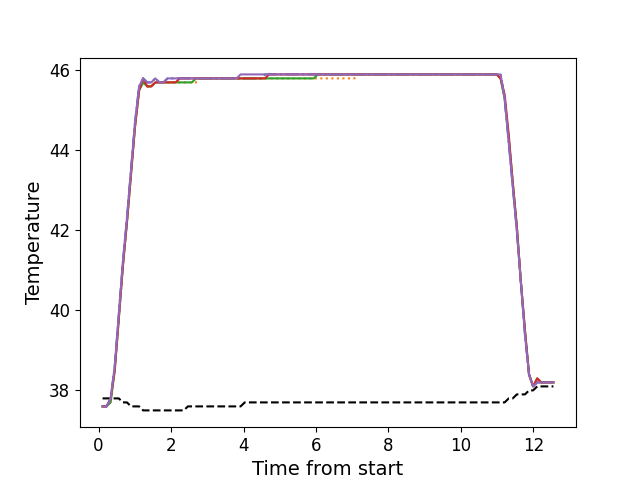

The table this chart was drawn from, first rows:
, times, neutral, z1, z2, z3, z4, z5
0, 0.111, 37.8, 37.6, 37.6, 37.6, 37.6, 37.6
1, 0.2226, 37.8, 37.6, 37.6, 37.6, 37.6, 37.6
2, 0.3352, 37.8, 37.8, 37.8, 37.7, 37.8, 37.8
3, 0.4468, 37.8, 38.6, 38.5, 38.5, 38.5, 38.6
4, 0.5595, 37.8, 39.9, 39.8, 39.8, 39.8, 39.9
5, 0.6711, 37.7, 41.2, 41.1, 41.1, 41.1, 41.2
6, 0.7837, 37.7, 42.3, 42.2, 42.2, 42.2, 42.3
7, 0.8953, 37.6, 43.5, 43.4, 43.4, 43.4, 43.5
8, 1.007, 37.6, 44.7, 44.6, 44.6, 44.6, 44.7
9, 1.12, 37.6, 45.6, 45.5, 45.5, 45.5, 45.6
10, 1.231, 37.5, 45.8, 45.7, 45.7, 45.8, 45.8
11, 1.344, 37.5, 45.7, 45.6, 45.6, 45.6, 45.7
12, 1.455, 37.5, 45.7, 45.6, 45.6, 45.6, 45.7
13, 1.567, 37.5, 45.8, 45.7, 45.7, 45.7, 45.8
14, 1.68, 37.5, 45.7, 45.7, 45.7, 45.7, 45.7
15, 1.791, 37.5, 45.7, 45.7, 45.7, 45.7, 45.7
16, 1.904, 37.5, 45.8, 45.7, 45.7, 45.7, 45.8
17, 2.016, 37.5, 45.8, 45.7, 45.7, 45.7, 45.8
18, 2.128, 37.5, 45.8, 45.7, 45.7, 45.7, 45.8
19, 2.24, 37.5, 45.8, 45.7, 45.7, 45.8, 45.8
20, 2.352, 37.5, 45.8, 45.7, 45.7, 45.8, 45.8
21, 2.464, 37.6, 45.8, 45.7, 45.7, 45.8, 45.8
22, 2.577, 37.6, 45.8, 45.7, 45.7, 45.8, 45.8
23, 2.688, 37.6, 45.8, 45.7, 45.8, 45.8, 45.8
24, 2.8, 37.6, 45.8, 45.8, 45.8, 45.8, 45.8
25, 2.912, 37.6, 45.8, 45.8, 45.8, 45.8, 45.8
26, 3.024, 37.6, 45.8, 45.8, 45.8, 45.8, 45.8
27, 3.136, 37.6, 45.8, 45.8, 45.8, 45.8, 45.8
28, 3.249, 37.6, 45.8, 45.8, 45.8, 45.8, 45.8
29, 3.36, 37.6, 45.8, 45.8, 45.8, 45.8, 45.8
30, 3.473, 37.6, 45.8, 45.8, 45.8, 45.8, 45.8
31, 3.585, 37.6, 45.8, 45.8, 45.8, 45.8, 45.8
32, 3.696, 37.6, 45.8, 45.8, 45.8, 45.8, 45.8
33, 3.809, 37.6, 45.8, 45.8, 45.8, 45.8, 45.8
34, 3.92, 37.6, 45.8, 45.8, 45.8, 45.8, 45.9
35, 4.033, 37.7, 45.8, 45.8, 45.8, 45.8, 45.9
36, 4.145, 37.7, 45.8, 45.8, 45.8, 45.8, 45.9
37, 4.257, 37.7, 45.8, 45.8, 45.8, 45.8, 45.9
38, 4.369, 37.7, 45.8, 45.8, 45.8, 45.8, 45.9
39, 4.482, 37.7, 45.8, 45.8, 45.8, 45.8, 45.9
40, 4.593, 37.7, 45.9, 45.8, 45.8, 45.8, 45.9
41, 4.705, 37.7, 45.9, 45.8, 45.8, 45.9, 45.9
42, 4.818, 37.7, 45.9, 45.8, 45.8, 45.9, 45.9
43, 4.929, 37.7, 45.9, 45.8, 45.8, 45.9, 45.9
44, 5.041, 37.7, 45.9, 45.8, 45.8, 45.9, 45.9
45, 5.153, 37.7, 45.9, 45.8, 45.8, 45.9, 45.9
46, 5.267, 37.7, 45.9, 45.8, 45.8, 45.9, 45.9
47, 5.377, 37.7, 45.9, 45.8, 45.8, 45.9, 45.9
48, 5.49, 37.7, 45.9, 45.8, 45.8, 45.9, 45.9
49, 5.601, 37.7, 45.9, 45.8, 45.8, 45.9, 45.9
50, 5.714, 37.7, 45.9, 45.8, 45.8, 45.9, 45.9
51, 5.826, 37.7, 45.9, 45.8, 45.8, 45.9, 45.9
52, 5.938, 37.7, 45.9, 45.8, 45.8, 45.9, 45.9
53, 6.05, 37.7, 45.9, 45.8, 45.9, 45.9, 45.9
54, 6.162, 37.7, 45.9, 45.8, 45.9, 45.9, 45.9
55, 6.274, 37.7, 45.9, 45.8, 45.9, 45.9, 45.9
56, 6.387, 37.7, 45.9, 45.8, 45.9, 45.9, 45.9
57, 6.498, 37.7, 45.9, 45.8, 45.9, 45.9, 45.9
58, 6.61, 37.7, 45.9, 45.8, 45.9, 45.9, 45.9
59, 6.721, 37.7, 45.9, 45.8, 45.9, 45.9, 45.9
... 52 more rows
